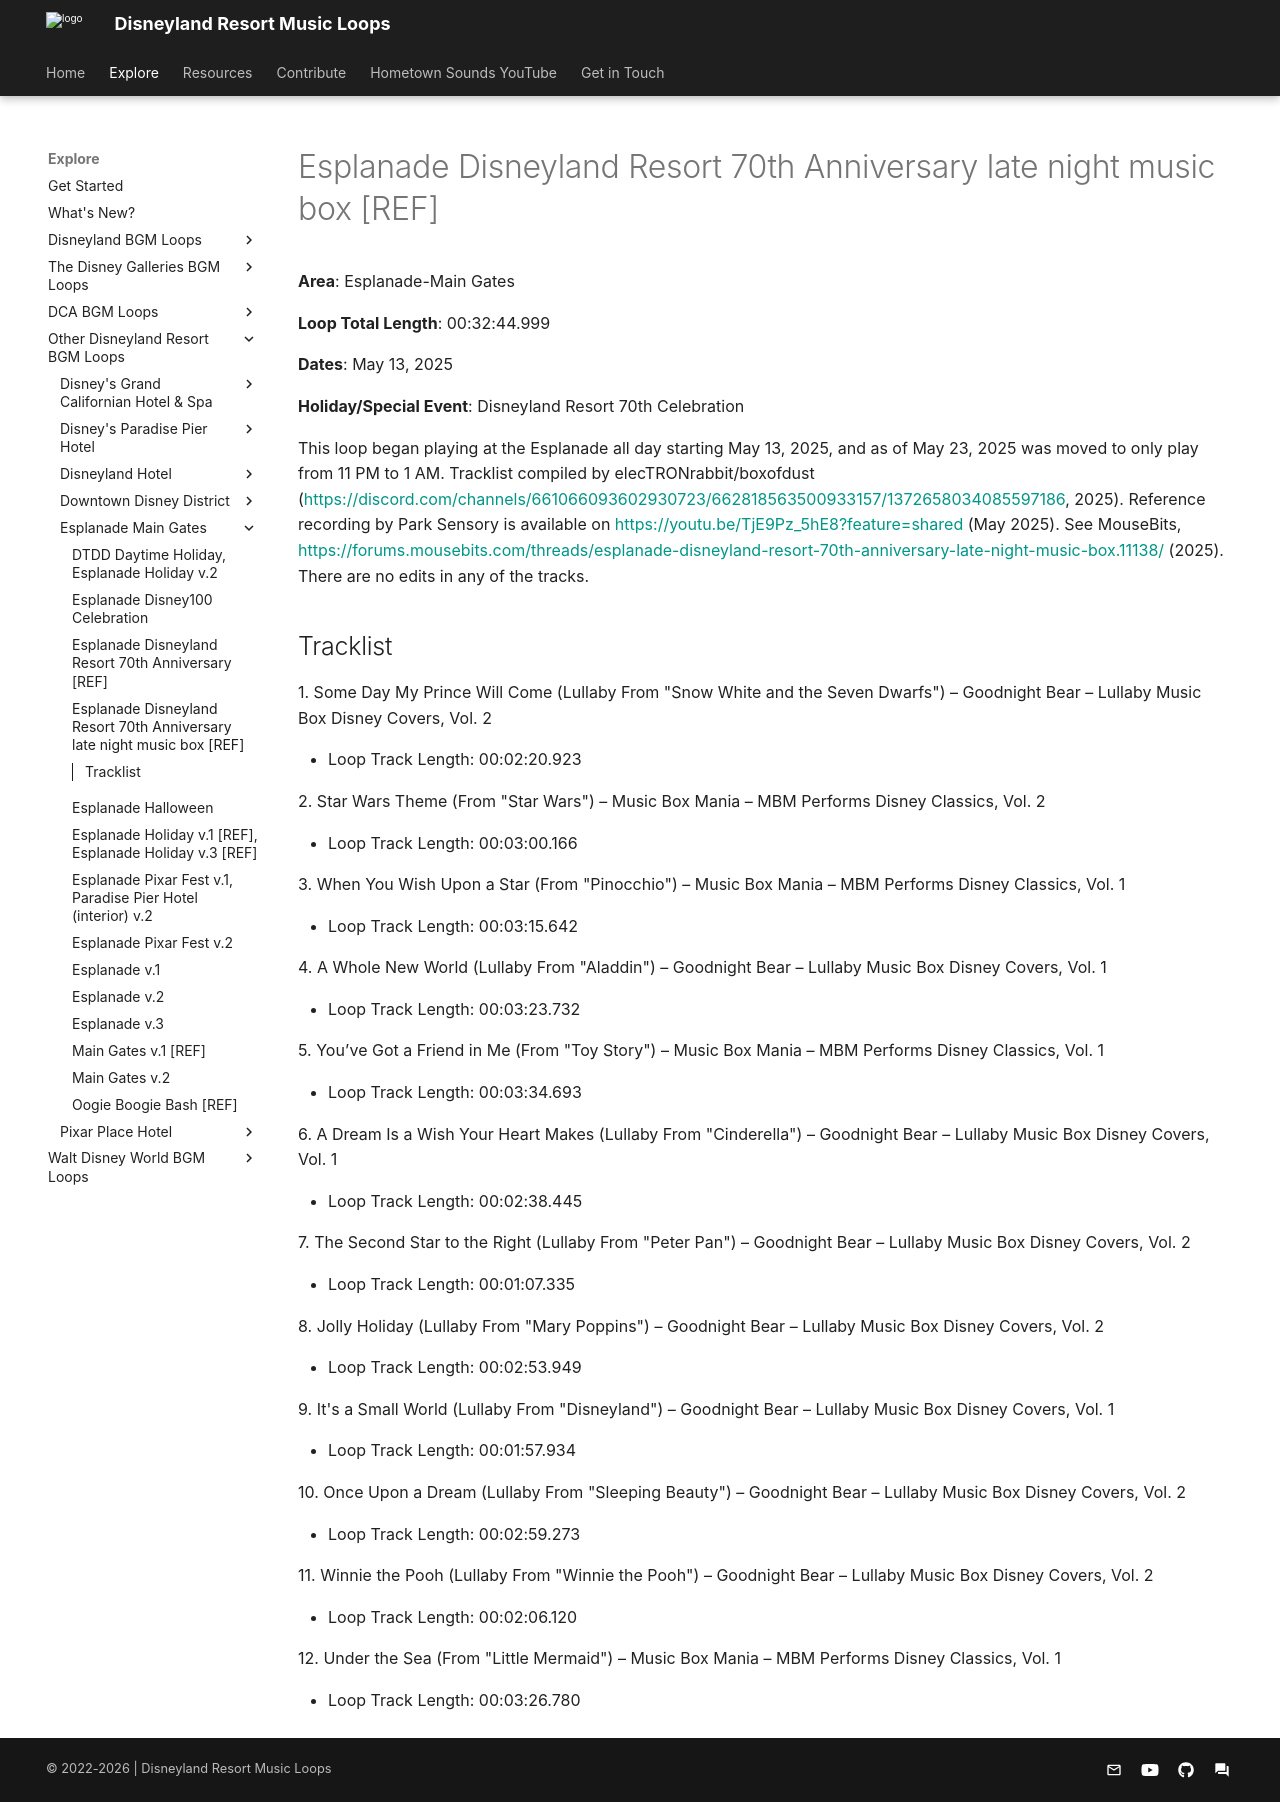

repository: SSrustworthy/DLRML-docs · page: explore/Other/Esplanade-Main Gates/Esplanade_Disneyland_Resort_70th_Anniversary_late_night_music_box/index.html · generator: mkdocs

# Esplanade Disneyland Resort 70th Anniversary late night music box [REF]

**Area**: Esplanade-Main Gates

**Loop Total Length**: 00:32:44.999

**Dates**: May 13, 2025

**Holiday/Special Event**: Disneyland Resort 70th Celebration

This loop began playing at the Esplanade all day starting May 13, 2025, and as of May 23, 2025 was moved to only play from 11 PM to 1 AM. Tracklist compiled by elecTRONrabbit/boxofdust ([https://discord.com/channels/661066093602930723/662818563500933157/1372658034085597186](https://discord.com/channels/661066093602930723/662818563500933157/1372658034085597186), 2025). Reference recording by Park Sensory is available on [https://youtu.be/TjE9Pz_5hE8?feature=shared](https://youtu.be/TjE9Pz_5hE8?feature=shared) (May 2025). See MouseBits, [https://forums.mousebits.com/threads/esplanade-disneyland-resort-70th-anniversary-late-night-music-box.11138/](https://forums.mousebits.com/threads/esplanade-disneyland-resort-70th-anniversary-late-night-music-box.11138/) [https://forums.mousebits.com/threads/esplanade-disneyland-resort-70th-anniversary-late-night-music-box.11138/](https://forums.mousebits.com/threads/esplanade-disneyland-resort-70th-anniversary-late-night-music-box.11138/) (2025). There are no edits in any of the tracks.

## Tracklist

1\. Some Day My Prince Will Come (Lullaby From "Snow White and the Seven Dwarfs") – Goodnight Bear – Lullaby Music Box Disney Covers, Vol. 2

- Loop Track Length: 00:02:20.923

2\. Star Wars Theme (From "Star Wars") – Music Box Mania – MBM Performs Disney Classics, Vol. 2

- Loop Track Length: 00:03:00.166

3\. When You Wish Upon a Star (From "Pinocchio") – Music Box Mania – MBM Performs Disney Classics, Vol. 1

- Loop Track Length: 00:03:15.642

4\. A Whole New World (Lullaby From "Aladdin") – Goodnight Bear – Lullaby Music Box Disney Covers, Vol. 1

- Loop Track Length: 00:03:23.732

5\. You’ve Got a Friend in Me (From "Toy Story") – Music Box Mania – MBM Performs Disney Classics, Vol. 1

- Loop Track Length: 00:03:34.693

6\. A Dream Is a Wish Your Heart Makes (Lullaby From "Cinderella") – Goodnight Bear – Lullaby Music Box Disney Covers, Vol. 1

- Loop Track Length: 00:02:38.445

7\. The Second Star to the Right (Lullaby From "Peter Pan") – Goodnight Bear – Lullaby Music Box Disney Covers, Vol. 2

- Loop Track Length: 00:01:07.335

8\. Jolly Holiday (Lullaby From "Mary Poppins") – Goodnight Bear – Lullaby Music Box Disney Covers, Vol. 2

- Loop Track Length: 00:02:53.949

9\. It's a Small World (Lullaby From "Disneyland") – Goodnight Bear – Lullaby Music Box Disney Covers, Vol. 1

- Loop Track Length: 00:01:57.934

10\. Once Upon a Dream (Lullaby From "Sleeping Beauty") – Goodnight Bear – Lullaby Music Box Disney Covers, Vol. 2

- Loop Track Length: 00:02:59.273

11\. Winnie the Pooh (Lullaby From "Winnie the Pooh") – Goodnight Bear – Lullaby Music Box Disney Covers, Vol. 2

- Loop Track Length: 00:02:06.120

12\. Under the Sea (From "Little Mermaid") – Music Box Mania – MBM Performs Disney Classics, Vol. 1

- Loop Track Length: 00:03:26.780
